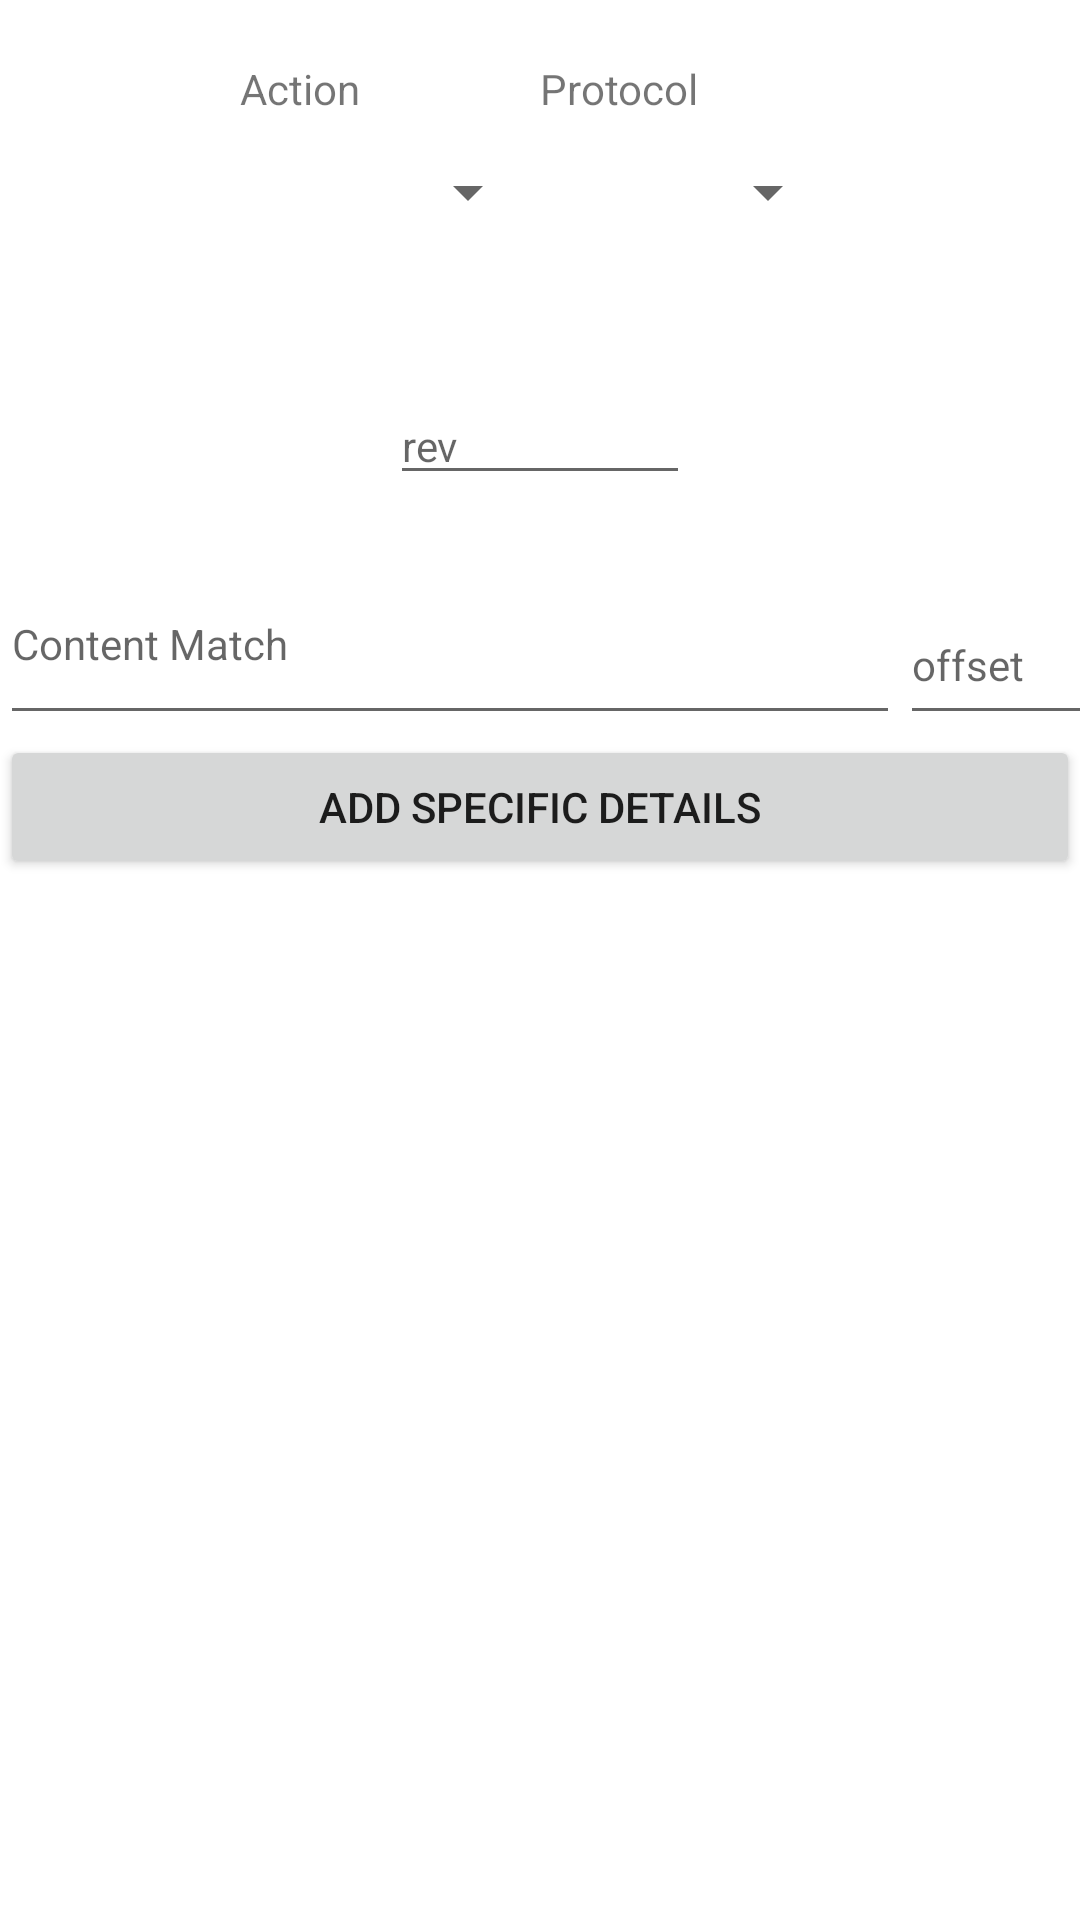

The Android layout XML behind this screen, and the referenced resources:
<!-- AndroidManifest.xml: application theme Theme.Snortdroid -->
<!-- res/layout/fragment_first.xml -->
<?xml version="1.0" encoding="utf-8"?>
<LinearLayout xmlns:android="http://schemas.android.com/apk/res/android"
    xmlns:tools="http://schemas.android.com/tools"
    android:layout_width="match_parent"
    android:layout_height="match_parent"
    tools:context=".snort_acivities.FirstFragment"
    android:gravity="center_horizontal"
    android:orientation="vertical">

<LinearLayout
    android:layout_width="wrap_content"
    android:layout_height="wrap_content"
    android:orientation="horizontal">
    <TextView
        android:id="@+id/textView"
        android:layout_width="100dp"
        android:layout_height="wrap_content"
        android:paddingTop="20dp"
        android:paddingRight="20dp"
        android:text="Action" />
    <TextView
        android:id="@+id/textView2"
        android:layout_width="100dp"
        android:layout_height="wrap_content"
        android:paddingTop="20dp"
        android:text="Protocol" />
</LinearLayout>

<LinearLayout
    android:layout_width="wrap_content"
    android:layout_height="wrap_content">
    <Spinner
        android:id="@+id/action"
        android:layout_width="100dp"
        android:layout_height="wrap_content"
        android:paddingRight="20dp"
        android:paddingTop="50dp"/>

    <Spinner
        android:id="@+id/protocol"
        android:layout_width="100dp"
        android:layout_height="wrap_content"
        android:paddingTop="50dp"/>


</LinearLayout>
    <LinearLayout
        android:layout_width="wrap_content"
        android:layout_height="wrap_content">
        <EditText
            android:id="@+id/rev"
            android:layout_width="100dp"
            android:layout_height="wrap_content"

            android:hint="rev"
            android:paddingTop="50dp"
            android:textSize="14sp" />
    </LinearLayout>
    <LinearLayout
        android:layout_width="wrap_content"
        android:layout_height="wrap_content"
        android:paddingTop="30dp">
        <EditText
            android:id="@+id/contentMatch"
            android:layout_width="300dp"
            android:layout_height="50dp"
            android:gravity="left"
            android:hint="Content Match"
            android:textSize="14sp"></EditText>

        <EditText
            android:id="@+id/offset"
            android:layout_width="70dp"
            android:layout_height="50dp"
            android:layout_gravity="right"
            android:hint="offset"
            android:textSize="14sp" />
</LinearLayout>
    <Button
        android:id="@+id/sendFirst"
        android:layout_width="match_parent"
        android:layout_height="wrap_content"
        android:text="@string/send" />
</LinearLayout>
<!-- resources referenced by this layout -->
<resources>
  <string name="send">Add Specific details</string>
  <style name="Theme.Snortdroid" parent="Theme.MaterialComponents.DayNight.DarkActionBar">
          
          <item name="colorPrimary">@color/purple_500</item>
          <item name="colorPrimaryVariant">@color/purple_700</item>
          <item name="colorOnPrimary">@color/white</item>
          
          <item name="colorSecondary">@color/teal_200</item>
          <item name="colorSecondaryVariant">@color/teal_700</item>
          <item name="colorOnSecondary">@color/black</item>
          
          <item name="android:statusBarColor">?attr/colorPrimaryVariant</item>
          
      </style>
  <!-- not gathered from this repository: default colours our renderer supplied (Android Studio template values) -->
  <color name="purple_500">#FF6200EE</color>
  <color name="purple_700">#FF3700B3</color>
  <color name="teal_200">#FF03DAC5</color>
  <color name="teal_700">#FF018786</color>
  <color name="black">#FF000000</color>
  <color name="white">#FFFFFFFF</color>
</resources>
